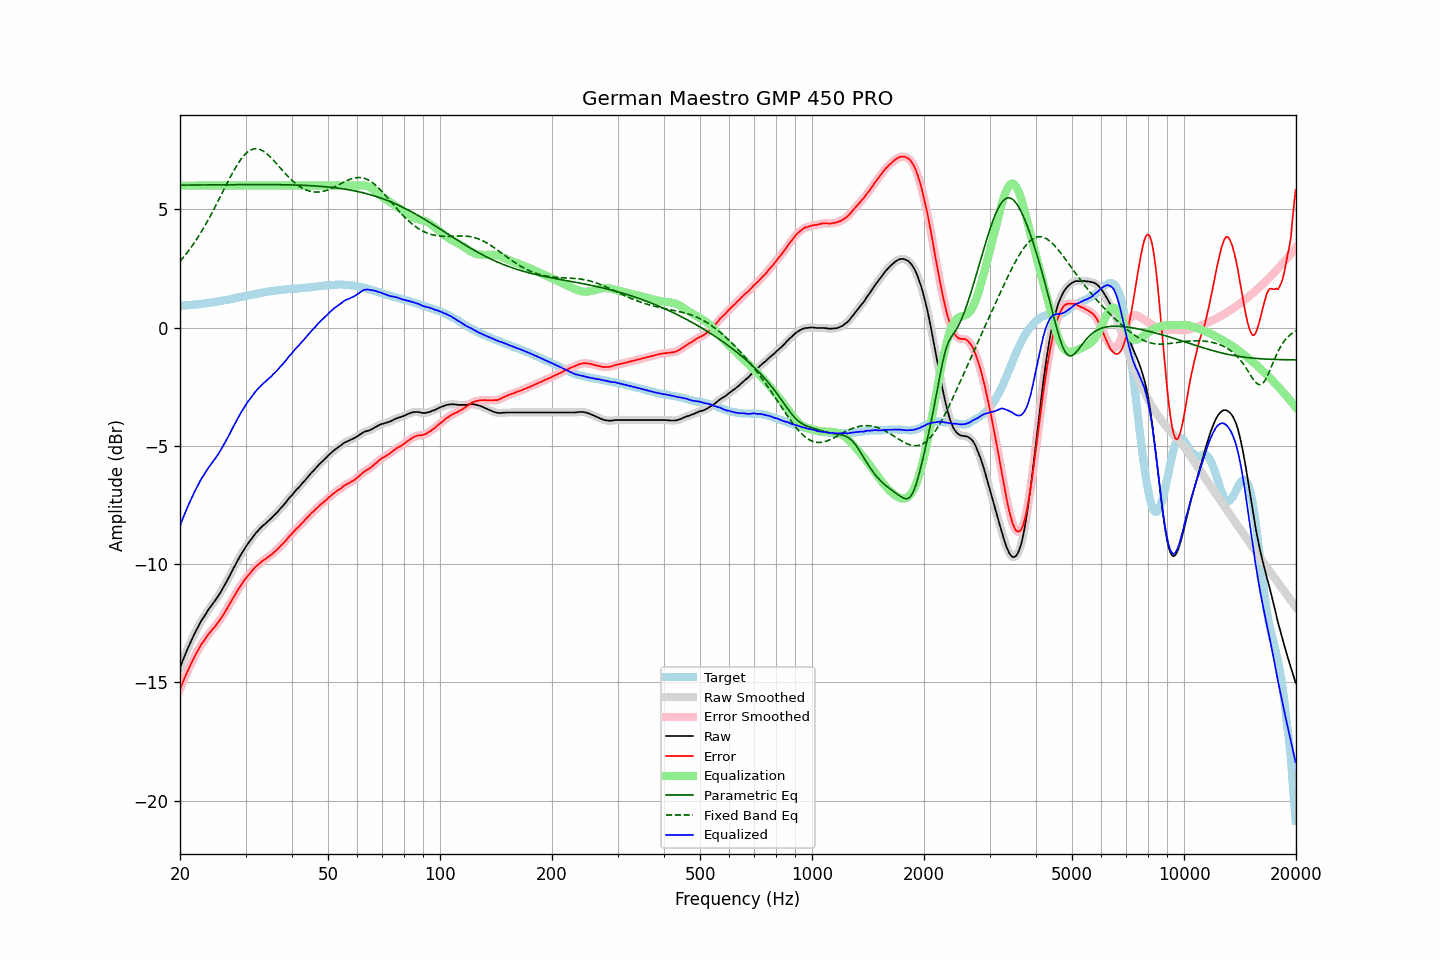

Data behind this chart, as committed beside it:
frequency, raw, error, smoothed, error_smoothed, equalization, parametric_eq, fixed_band_eq, equalized_raw, equalized_smoothed, target
20.00, -14.38, -15.30, -14.38, -15.30, 6.00, 6.02, 2.79, -8.38, -8.38, 0.92
20.20, -14.20, -15.12, -14.20, -15.12, 6.00, 6.02, 2.87, -8.20, -8.20, 0.92
20.40, -14.03, -14.96, -14.03, -14.96, 6.00, 6.02, 2.95, -8.03, -8.03, 0.93
20.61, -13.86, -14.80, -13.86, -14.80, 6.00, 6.02, 3.04, -7.86, -7.86, 0.94
20.81, -13.70, -14.64, -13.70, -14.64, 6.00, 6.02, 3.12, -7.70, -7.70, 0.94
21.02, -13.54, -14.49, -13.54, -14.49, 6.00, 6.02, 3.21, -7.54, -7.54, 0.95
21.23, -13.39, -14.34, -13.39, -14.34, 6.00, 6.02, 3.30, -7.39, -7.39, 0.95
21.44, -13.24, -14.20, -13.24, -14.19, 6.00, 6.02, 3.40, -7.24, -7.24, 0.96
21.66, -13.09, -14.06, -13.09, -14.05, 6.00, 6.03, 3.49, -7.09, -7.09, 0.97
21.87, -12.95, -13.91, -12.95, -13.92, 6.00, 6.03, 3.59, -6.95, -6.95, 0.97
22.09, -12.82, -13.79, -12.82, -13.79, 6.00, 6.03, 3.69, -6.82, -6.82, 0.98
22.31, -12.69, -13.67, -12.69, -13.67, 6.00, 6.03, 3.80, -6.69, -6.69, 0.99
22.54, -12.56, -13.55, -12.56, -13.55, 6.00, 6.03, 3.91, -6.56, -6.56, 0.98
22.76, -12.43, -13.42, -12.44, -13.43, 6.00, 6.03, 4.02, -6.43, -6.44, 0.99
22.99, -12.32, -13.32, -12.32, -13.33, 6.00, 6.03, 4.13, -6.32, -6.32, 1.00
23.22, -12.22, -13.23, -12.21, -13.23, 6.00, 6.03, 4.25, -6.22, -6.21, 1.01
23.45, -12.11, -13.13, -12.11, -13.13, 6.00, 6.03, 4.36, -6.11, -6.11, 1.02
23.69, -12.00, -13.03, -12.00, -13.04, 6.00, 6.03, 4.48, -6.00, -6.00, 1.03
23.92, -11.90, -12.94, -11.90, -12.94, 6.00, 6.03, 4.61, -5.90, -5.90, 1.04
24.16, -11.81, -12.86, -11.80, -12.86, 6.00, 6.03, 4.73, -5.81, -5.80, 1.05
24.40, -11.71, -12.77, -11.71, -12.78, 6.00, 6.03, 4.86, -5.71, -5.71, 1.06
24.65, -11.62, -12.70, -11.62, -12.70, 6.00, 6.03, 4.99, -5.62, -5.62, 1.08
24.89, -11.53, -12.62, -11.53, -12.62, 6.00, 6.03, 5.12, -5.53, -5.53, 1.09
25.14, -11.43, -12.53, -11.43, -12.53, 6.00, 6.03, 5.25, -5.43, -5.43, 1.10
25.39, -11.33, -12.44, -11.33, -12.44, 6.00, 6.04, 5.39, -5.33, -5.33, 1.11
25.65, -11.22, -12.34, -11.22, -12.34, 6.00, 6.04, 5.52, -5.22, -5.22, 1.12
25.91, -11.10, -12.24, -11.11, -12.24, 6.00, 6.04, 5.66, -5.10, -5.11, 1.14
26.16, -10.99, -12.13, -10.99, -12.13, 6.00, 6.04, 5.79, -4.99, -4.99, 1.15
26.43, -10.87, -12.03, -10.87, -12.02, 6.00, 6.04, 5.93, -4.87, -4.87, 1.16
26.69, -10.74, -11.90, -10.74, -11.91, 6.00, 6.04, 6.06, -4.74, -4.74, 1.16
26.96, -10.61, -11.80, -10.61, -11.79, 6.00, 6.04, 6.19, -4.61, -4.61, 1.18
27.23, -10.48, -11.67, -10.48, -11.67, 6.00, 6.04, 6.32, -4.48, -4.48, 1.19
27.50, -10.34, -11.55, -10.34, -11.55, 6.00, 6.04, 6.45, -4.34, -4.34, 1.21
27.77, -10.21, -11.43, -10.21, -11.44, 6.00, 6.04, 6.58, -4.21, -4.21, 1.22
28.05, -10.09, -11.33, -10.08, -11.32, 6.00, 6.04, 6.70, -4.09, -4.08, 1.24
28.33, -9.96, -11.21, -9.96, -11.21, 6.00, 6.04, 6.81, -3.96, -3.96, 1.25
28.62, -9.83, -11.10, -9.83, -11.10, 6.00, 6.04, 6.92, -3.83, -3.83, 1.27
28.90, -9.71, -10.99, -9.71, -10.99, 6.00, 6.04, 7.02, -3.71, -3.71, 1.28
29.19, -9.59, -10.89, -9.59, -10.89, 6.00, 6.04, 7.12, -3.59, -3.59, 1.30
29.48, -9.48, -10.78, -9.48, -10.79, 6.00, 6.04, 7.21, -3.48, -3.48, 1.31
29.78, -9.37, -10.70, -9.37, -10.69, 6.00, 6.04, 7.29, -3.37, -3.37, 1.32
30.08, -9.26, -10.59, -9.26, -10.60, 6.00, 6.04, 7.35, -3.26, -3.26, 1.33
30.38, -9.16, -10.51, -9.16, -10.51, 6.00, 6.04, 7.42, -3.16, -3.16, 1.35
30.68, -9.07, -10.43, -9.07, -10.43, 6.00, 6.04, 7.46, -3.07, -3.07, 1.36
30.99, -8.98, -10.36, -8.98, -10.35, 6.00, 6.04, 7.51, -2.98, -2.98, 1.38
31.30, -8.88, -10.27, -8.88, -10.27, 6.00, 6.04, 7.53, -2.88, -2.88, 1.39
31.61, -8.79, -10.20, -8.79, -10.19, 6.00, 6.04, 7.55, -2.79, -2.79, 1.41
31.93, -8.70, -10.12, -8.71, -10.12, 6.00, 6.04, 7.56, -2.70, -2.71, 1.41
32.24, -8.63, -10.06, -8.63, -10.06, 6.00, 6.04, 7.56, -2.63, -2.63, 1.43
32.57, -8.56, -10.00, -8.56, -10.00, 6.00, 6.04, 7.54, -2.56, -2.56, 1.44
32.89, -8.49, -9.95, -8.48, -9.94, 6.00, 6.04, 7.52, -2.49, -2.48, 1.46
33.22, -8.41, -9.88, -8.42, -9.89, 6.00, 6.04, 7.49, -2.41, -2.42, 1.47
33.55, -8.35, -9.84, -8.35, -9.84, 6.00, 6.04, 7.45, -2.35, -2.35, 1.49
33.89, -8.30, -9.79, -8.29, -9.79, 6.00, 6.04, 7.40, -2.30, -2.29, 1.49
34.23, -8.23, -9.74, -8.23, -9.74, 6.00, 6.04, 7.35, -2.23, -2.23, 1.51
34.57, -8.17, -9.69, -8.17, -9.69, 6.00, 6.04, 7.29, -2.17, -2.17, 1.52
34.92, -8.11, -9.64, -8.11, -9.64, 6.00, 6.04, 7.22, -2.11, -2.11, 1.53
35.27, -8.05, -9.60, -8.04, -9.59, 6.00, 6.04, 7.15, -2.05, -2.04, 1.55
35.62, -7.97, -9.52, -7.98, -9.53, 6.00, 6.04, 7.08, -1.97, -1.98, 1.55
35.97, -7.91, -9.47, -7.91, -9.47, 6.00, 6.04, 7.01, -1.91, -1.91, 1.56
... 635 more rows
